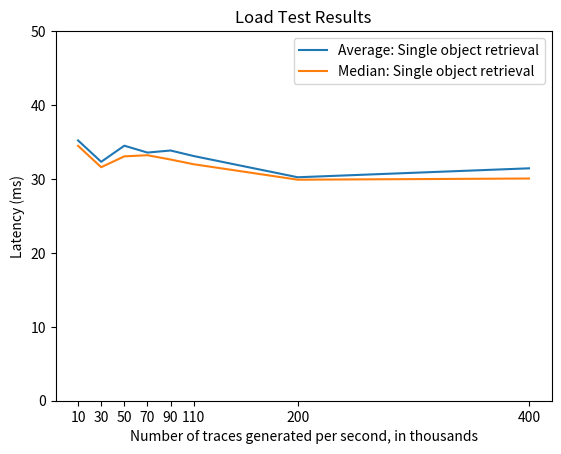

Generate this figure with matplotlib:
#!/bin/env python3
import matplotlib.pyplot as plt


tests = [10, 30, 50, 70, 90, 110, 200, 400]

one_retrieval_averages = [35.21, 32.32,  34.50, 33.57,  33.85, 33.10, 30.23, 31.44]
one_retrieval_medians = [34.48, 31.59, 33.06, 33.21, 32.63, 31.99, 29.90, 30.06]


plt.plot(tests, one_retrieval_averages, label="Average: Single object retrieval")
plt.plot(tests, one_retrieval_medians, label="Median: Single object retrieval")
plt.xlabel('Number of traces generated per second, in thousands')
plt.ylabel('Latency (ms)')

ax = plt.gca()
ax.set_ylim([0, 50])
plt.xticks(tests)
plt.title('Load Test Results')
plt.legend()
plt.savefig("load_test")
